Run: headless pygame with SDL's dummy video driver; simulated clock (each Clock.tick advances the game by its frame time, no real sleeping); random seed 0; keys injected as events and as key.get_pressed() state; mouse plan: one left click at the window centre at the start of phase 2, then a move to the lower-right quarter at the start of phase 3.
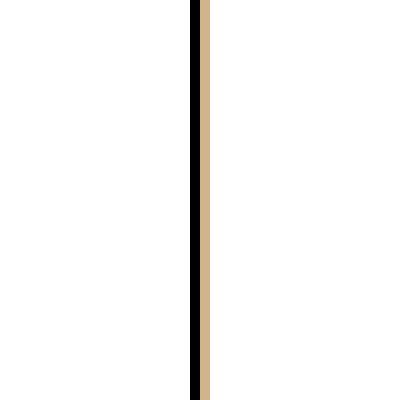
Frame 1 of 4 · flips 1–60 · no input
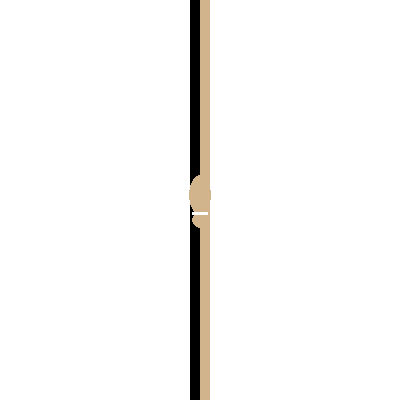
Frame 2 of 4 · flips 61–180 · clicked the window centre · tapped SPACE, RETURN · held RIGHT (→), D
Frame 3 of 4 · flips 181–300 · moved the mouse to the lower-right quarter · held DOWN (↓), S · screen unchanged from frame 2, image omitted
Frame 4 of 4 · flips 301–420 · held LEFT (←), A, UP (↑), W · screen unchanged from frame 3, image omitted

The pygame program that drew these frames:

"""
Rohan Shah
Click on either side of the lines to see footprints
"""


import pygame
from pygame.locals import *

pygame.init()
screen = pygame.display.set_mode((400, 400), 0, 32)
pygame.display.set_caption('footsteps')


def draw_footsteps(x, y, color):
    pygame.draw.ellipse(screen, color,( x - 22//2, (y-5)-40//2, 22, 40))
    pygame.draw.circle(screen, color, (x, y+20), 8)
    pygame.draw.rect(screen, (255, 255, 255), (x-16//2, y+13-3//2, 16, 3))
# background
screen.fill((255, 255, 255))
pygame.draw.rect(screen, (0,0,0), (190, 0, 10, 400))
pygame.draw.rect(screen, (210, 180, 140), (200, 0, 10, 400))




while True:
    for event in pygame.event.get():
        if event.type == QUIT:
            pygame.quit()
        if event.type == MOUSEBUTTONDOWN:
            pos = pygame.mouse.get_pos()
            if pos[0] < 200:
                draw_footsteps(pos[0], pos[1], (0,0,0))
            else:
                draw_footsteps(pos[0], pos[1],(210, 180, 140) )

    pygame.display.update()
